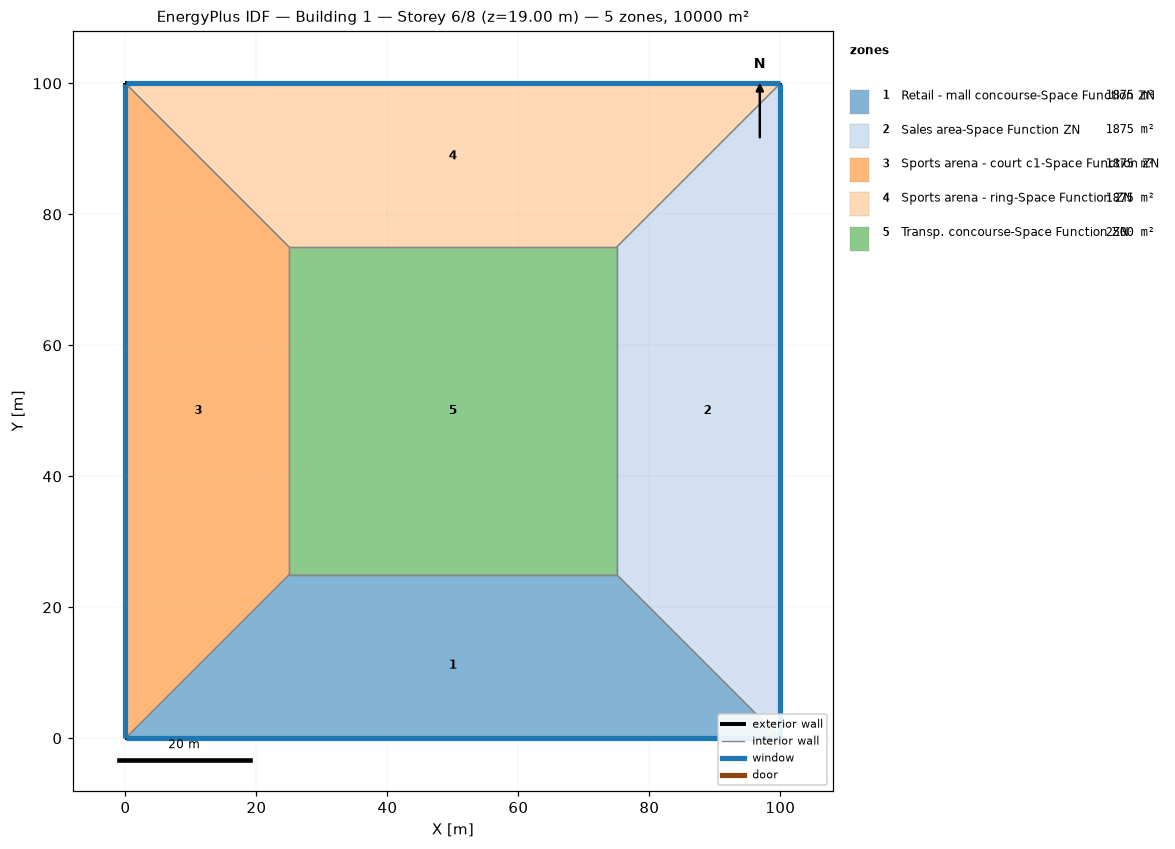
=== STOREY PLAN SPEC (per zone: floor XY polygon, exterior-wall plan segments, windows/doors) ===
zone 1: Retail - mall concourse-Space Function ZN  (1875.0 m²)
  floor: (100.00, 0.00) (0.00, 0.00) (25.00, 25.00) (75.00, 25.00)
  exterior wall: (0.00, 0.00) – (100.00, 0.00)  [100.0 m]
    window: (0.03, 0.00) – (99.97, 0.00)  [95.0 m²]
  interior walls: 3
zone 2: Sales area-Space Function ZN  (1875.0 m²)
  floor: (100.00, 100.00) (100.00, 0.00) (75.00, 25.00) (75.00, 75.00)
  exterior wall: (100.00, 0.00) – (100.00, 100.00)  [100.0 m]
    window: (100.00, 0.03) – (100.00, 99.97)  [95.0 m²]
  interior walls: 3
zone 3: Sports arena - court c1-Space Function ZN  (1875.0 m²)
  floor: (0.00, 0.00) (0.00, 100.00) (25.00, 75.00) (25.00, 25.00)
  exterior wall: (0.00, 100.00) – (0.00, 0.00)  [100.0 m]
    window: (0.00, 99.97) – (0.00, 0.03)  [95.0 m²]
  interior walls: 3
zone 4: Sports arena - ring-Space Function ZN  (1875.0 m²)
  floor: (0.00, 100.00) (100.00, 100.00) (75.00, 75.00) (25.00, 75.00)
  exterior wall: (100.00, 100.00) – (0.00, 100.00)  [100.0 m]
    window: (99.97, 100.00) – (0.03, 100.00)  [95.0 m²]
  interior walls: 3
zone 5: Transp. concourse-Space Function ZN  (2500.0 m²)
  floor: (25.00, 25.00) (25.00, 75.00) (75.00, 75.00) (75.00, 25.00)
  interior walls: 4

=== DERIVED (storey summary) ===
Building: Building 1
Storey: 6 of 8  (floor level z = 19.00 m)
Storey gross floor area: 10000.0 m²
Zones on this storey: 5
  - Retail - mall concourse-Space Function ZN: floor 1875.0 m²; exterior wall 100.0 m (380.0 m²); 1 window(s) 95.0 m²; WWR 25.0%
  - Sales area-Space Function ZN: floor 1875.0 m²; exterior wall 100.0 m (380.0 m²); 1 window(s) 95.0 m²; WWR 25.0%
  - Sports arena - court c1-Space Function ZN: floor 1875.0 m²; exterior wall 100.0 m (380.0 m²); 1 window(s) 95.0 m²; WWR 25.0%
  - Sports arena - ring-Space Function ZN: floor 1875.0 m²; exterior wall 100.0 m (380.0 m²); 1 window(s) 95.0 m²; WWR 25.0%
  - Transp. concourse-Space Function ZN: floor 2500.0 m²
Zone adjacency (shared interzone walls):
  - Retail - mall concourse-Space Function ZN ↔ Sales area-Space Function ZN
  - Retail - mall concourse-Space Function ZN ↔ Sports arena - court c1-Space Function ZN
  - Retail - mall concourse-Space Function ZN ↔ Transp. concourse-Space Function ZN
  - Sales area-Space Function ZN ↔ Sports arena - ring-Space Function ZN
  - Sales area-Space Function ZN ↔ Transp. concourse-Space Function ZN
  - Sports arena - court c1-Space Function ZN ↔ Sports arena - ring-Space Function ZN
  - Sports arena - court c1-Space Function ZN ↔ Transp. concourse-Space Function ZN
  - Sports arena - ring-Space Function ZN ↔ Transp. concourse-Space Function ZN